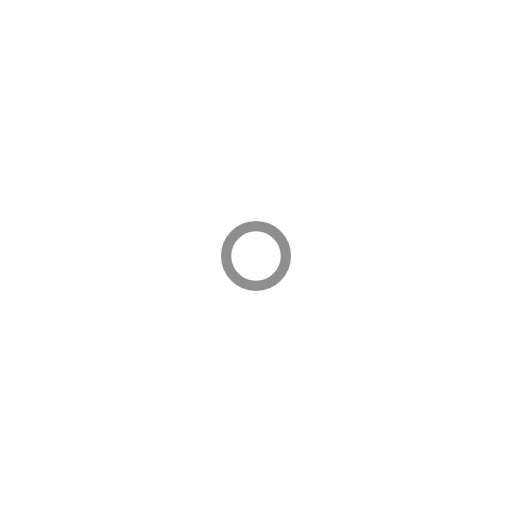
t = 0.00 s
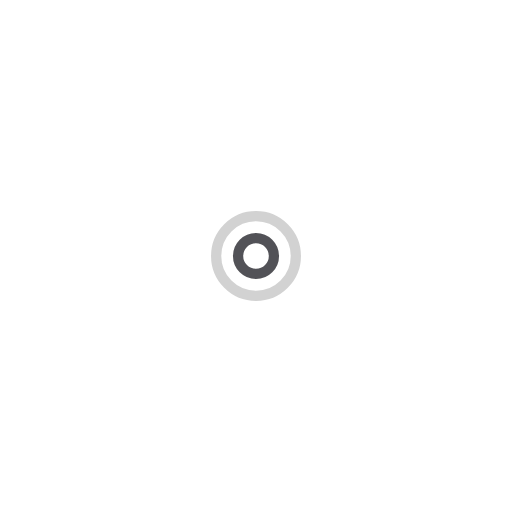
t = 0.25 s
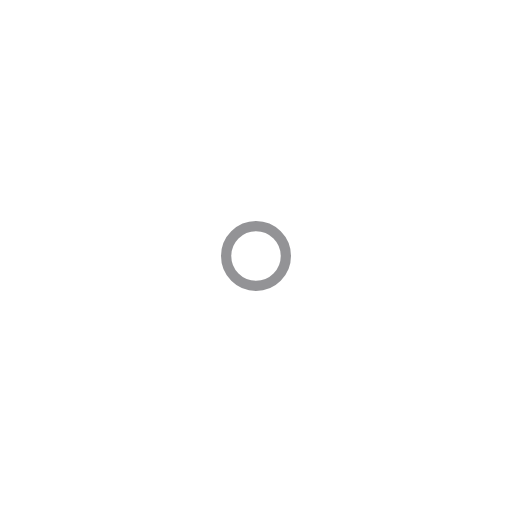
t = 0.50 s
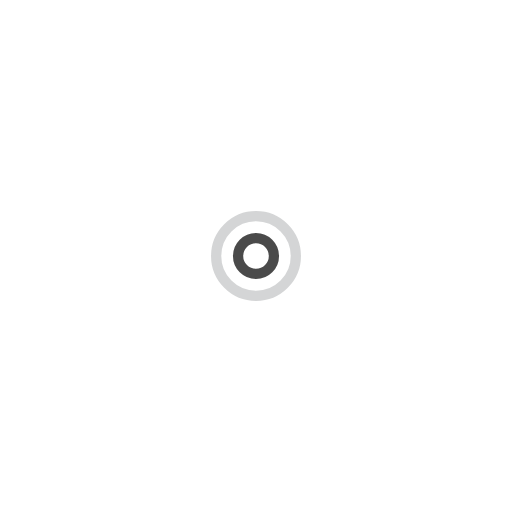
t = 0.75 s

The animated SVG that drew these frames (rendered in a browser with its animation timeline set to each time). Animation: 4 SMIL elements (animate=4); one cycle of 1.00 s, repeats indefinitely.

<?xml version="1.0" encoding="utf-8"?>
<svg xmlns="http://www.w3.org/2000/svg" xmlns:xlink="http://www.w3.org/1999/xlink" style="margin: auto; background: none; display: block; shape-rendering: auto;" width="200px" height="200px" viewBox="0 0 100 100" preserveAspectRatio="xMidYMid">
<circle cx="50" cy="50" r="0" fill="none" stroke="#1e1e1e" stroke-width="2">
  <animate attributeName="r" repeatCount="indefinite" dur="1s" values="0;9" keyTimes="0;1" keySplines="0 0.2 0.8 1" calcMode="spline" begin="-0.5s"></animate>
  <animate attributeName="opacity" repeatCount="indefinite" dur="1s" values="1;0" keyTimes="0;1" keySplines="0.2 0 0.8 1" calcMode="spline" begin="-0.5s"></animate>
</circle>
<circle cx="50" cy="50" r="0" fill="none" stroke="#28292f" stroke-width="2">
  <animate attributeName="r" repeatCount="indefinite" dur="1s" values="0;9" keyTimes="0;1" keySplines="0 0.2 0.8 1" calcMode="spline"></animate>
  <animate attributeName="opacity" repeatCount="indefinite" dur="1s" values="1;0" keyTimes="0;1" keySplines="0.2 0 0.8 1" calcMode="spline"></animate>
</circle>
<!-- [ldio] generated by https://loading.io/ --></svg>
